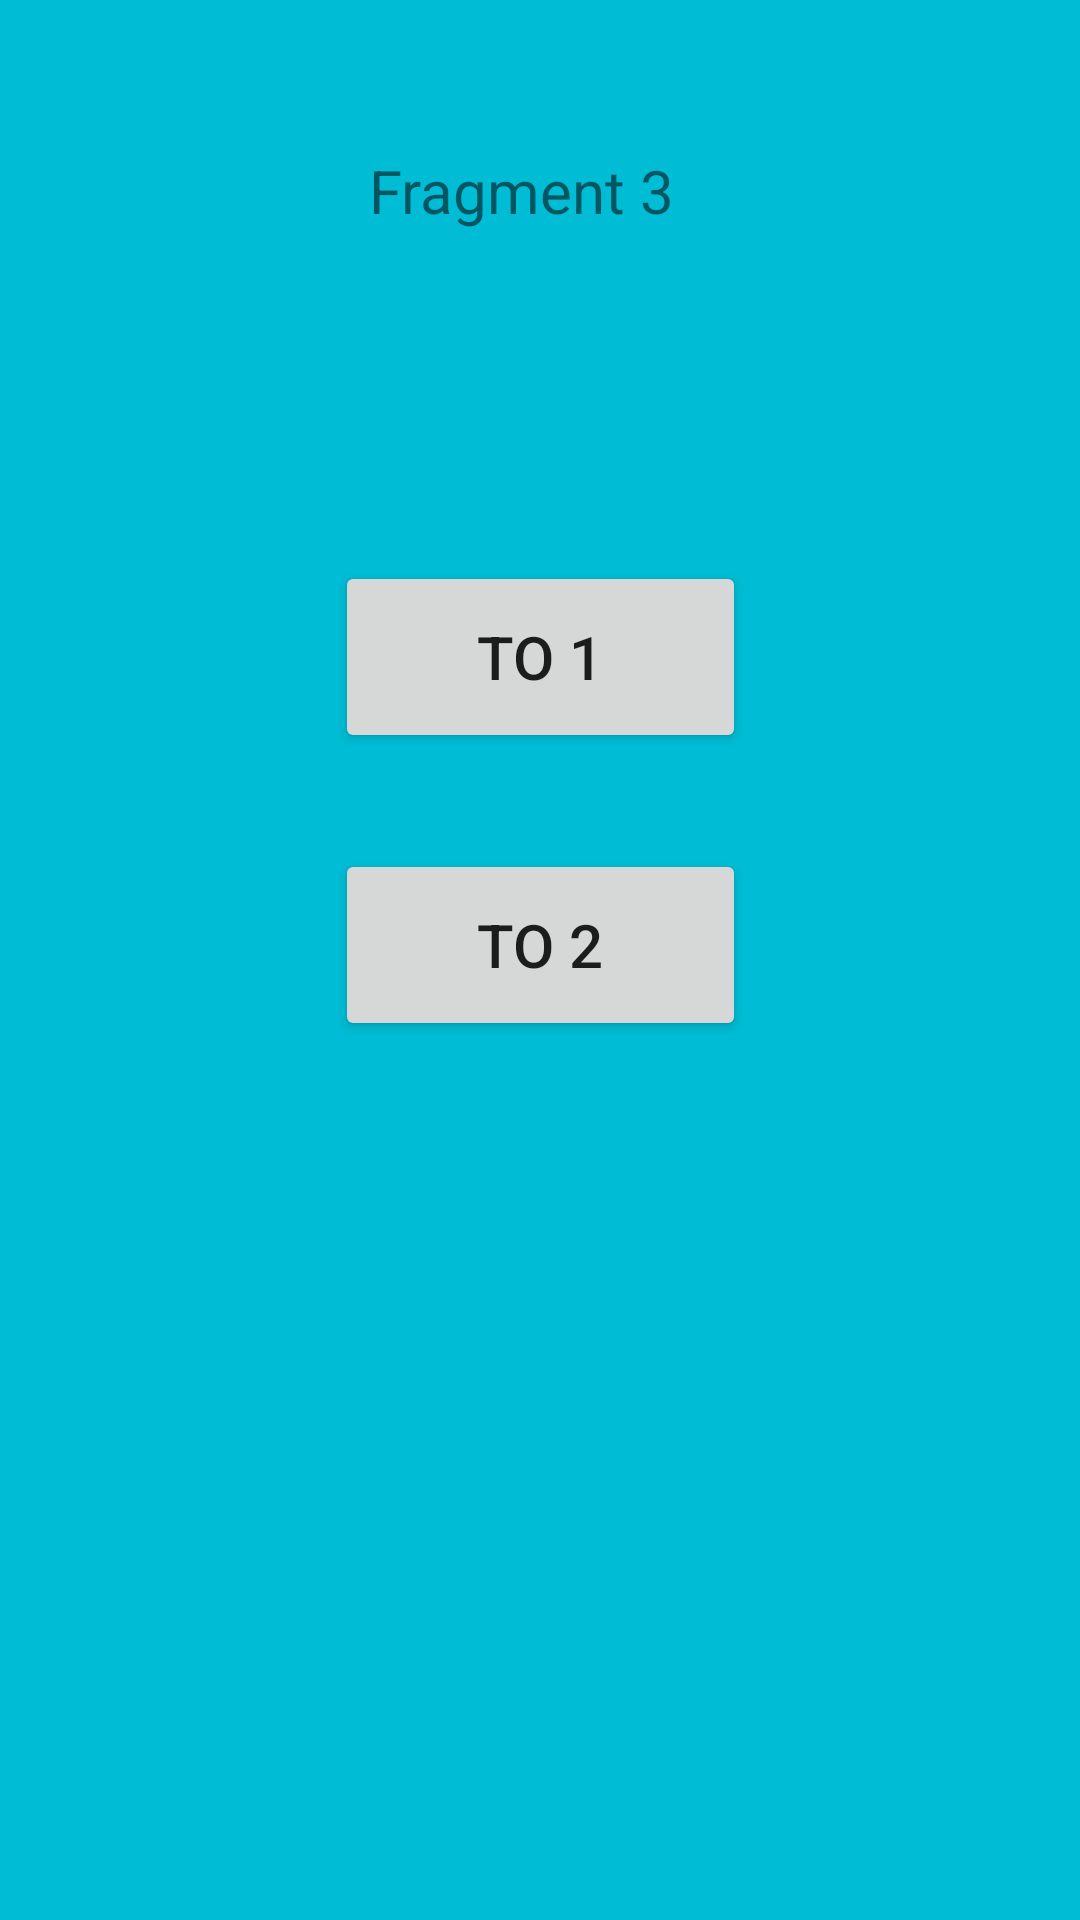

The Android layout XML behind this screen, and the referenced resources:
<!-- AndroidManifest.xml: application theme Theme.LIveData4 -->
<!-- res/layout/fragment_3.xml -->
<?xml version="1.0" encoding="utf-8"?>
<androidx.constraintlayout.widget.ConstraintLayout xmlns:android="http://schemas.android.com/apk/res/android"
    xmlns:app="http://schemas.android.com/apk/res-auto"
    xmlns:tools="http://schemas.android.com/tools"
    android:layout_width="match_parent"
    android:layout_height="match_parent"
    android:background="#00BCD4"
    tools:context=".Fragment3">

    

    <Button
        android:id="@+id/btn_back_to2_i_fragment3"
        android:layout_width="137dp"
        android:layout_height="64dp"
        android:layout_marginStart="100dp"
        android:layout_marginTop="32dp"
        android:layout_marginEnd="100dp"
        android:text="to 2"
        android:textSize="20sp"
        app:layout_constraintEnd_toEndOf="parent"
        app:layout_constraintStart_toStartOf="parent"
        app:layout_constraintTop_toBottomOf="@+id/btn_back_to1_i_fragment3" />

    <Button
        android:id="@+id/btn_back_to1_i_fragment3"
        android:layout_width="137dp"
        android:layout_height="64dp"
        android:layout_marginStart="100dp"
        android:layout_marginTop="100dp"
        android:layout_marginEnd="100dp"
        android:text="to 1"
        android:textSize="20sp"
        app:layout_constraintEnd_toEndOf="parent"
        app:layout_constraintStart_toStartOf="parent"
        app:layout_constraintTop_toBottomOf="@+id/textView3" />

    <TextView
        android:id="@+id/textView3"
        android:layout_width="186dp"
        android:layout_height="37dp"
        android:layout_marginStart="50dp"
        android:layout_marginTop="50dp"
        android:layout_marginEnd="50dp"
        android:text="Fragment 3"
        android:textAlignment="center"
        android:textSize="20sp"
        app:layout_constraintEnd_toEndOf="parent"
        app:layout_constraintHorizontal_bias="0.416"
        app:layout_constraintStart_toStartOf="parent"
        app:layout_constraintTop_toTopOf="parent" />

</androidx.constraintlayout.widget.ConstraintLayout>
<!-- resources referenced by this layout -->
<resources>
  <style name="Theme.LIveData4" parent="Theme.MaterialComponents.DayNight.DarkActionBar">
          
          <item name="colorPrimary">@color/purple_500</item>
          <item name="colorPrimaryVariant">@color/purple_700</item>
          <item name="colorOnPrimary">@color/white</item>
          
          <item name="colorSecondary">@color/teal_200</item>
          <item name="colorSecondaryVariant">@color/teal_700</item>
          <item name="colorOnSecondary">@color/black</item>
          
          <item name="android:statusBarColor" tools:targetApi="l">?attr/colorPrimaryVariant</item>
          
      </style>
  <!-- not gathered from this repository: default colours our renderer supplied (Android Studio template values) -->
  <color name="purple_500">#FF6200EE</color>
  <color name="purple_700">#FF3700B3</color>
  <color name="teal_200">#FF03DAC5</color>
  <color name="teal_700">#FF018786</color>
  <color name="black">#FF000000</color>
  <color name="white">#FFFFFFFF</color>
</resources>
